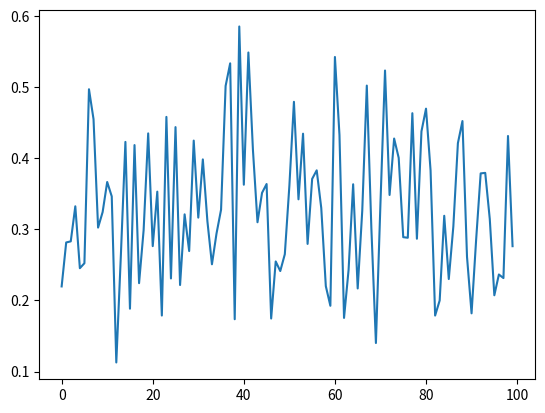

Write Python code to recreate this figure.
### Betavariate distribución de random y añadiendo un gráfico de sus valores ###

import random
import matplotlib.pyplot as plt
  
nums = []
low = 10
high = 100
mode = 20
  
for i in range(100):
    temp = random.betavariate(5, 10)
    nums.append(temp)
      
plt.plot(nums)
plt.show()